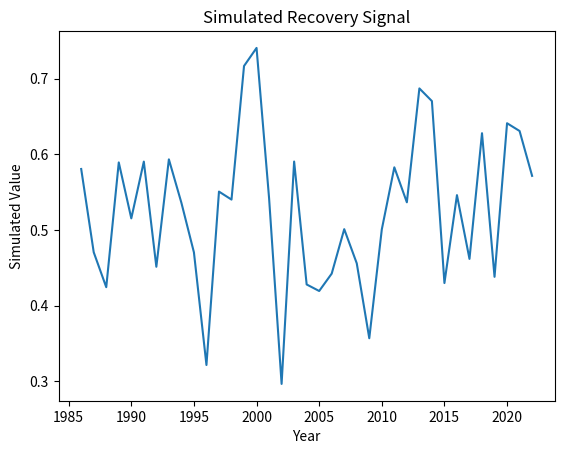

The script that saved this image:
"""
Script: remote_sensing_utilities_07.py
Author: Lisa
Description: Placeholder for EO-based forest recovery analysis on topic: remote_sensing_utilities
"""

import numpy as np
import pandas as pd
import matplotlib.pyplot as plt

def run_remote_sensing_utilities():
    years = np.arange(1986, 2023)
    values = np.random.normal(loc=0.5, scale=0.1, size=len(years))
    trend = np.polyfit(years, values, 1)
    print(f"Simulated trend slope: {trend[0]:.4f}")
    plt.plot(years, values)
    plt.title('Simulated Recovery Signal')
    plt.xlabel('Year')
    plt.ylabel('Simulated Value')
    plt.savefig(f'output_plot_%s_%02d.png')


if __name__ == "__main__":
    run_remote_sensing_utilities()
